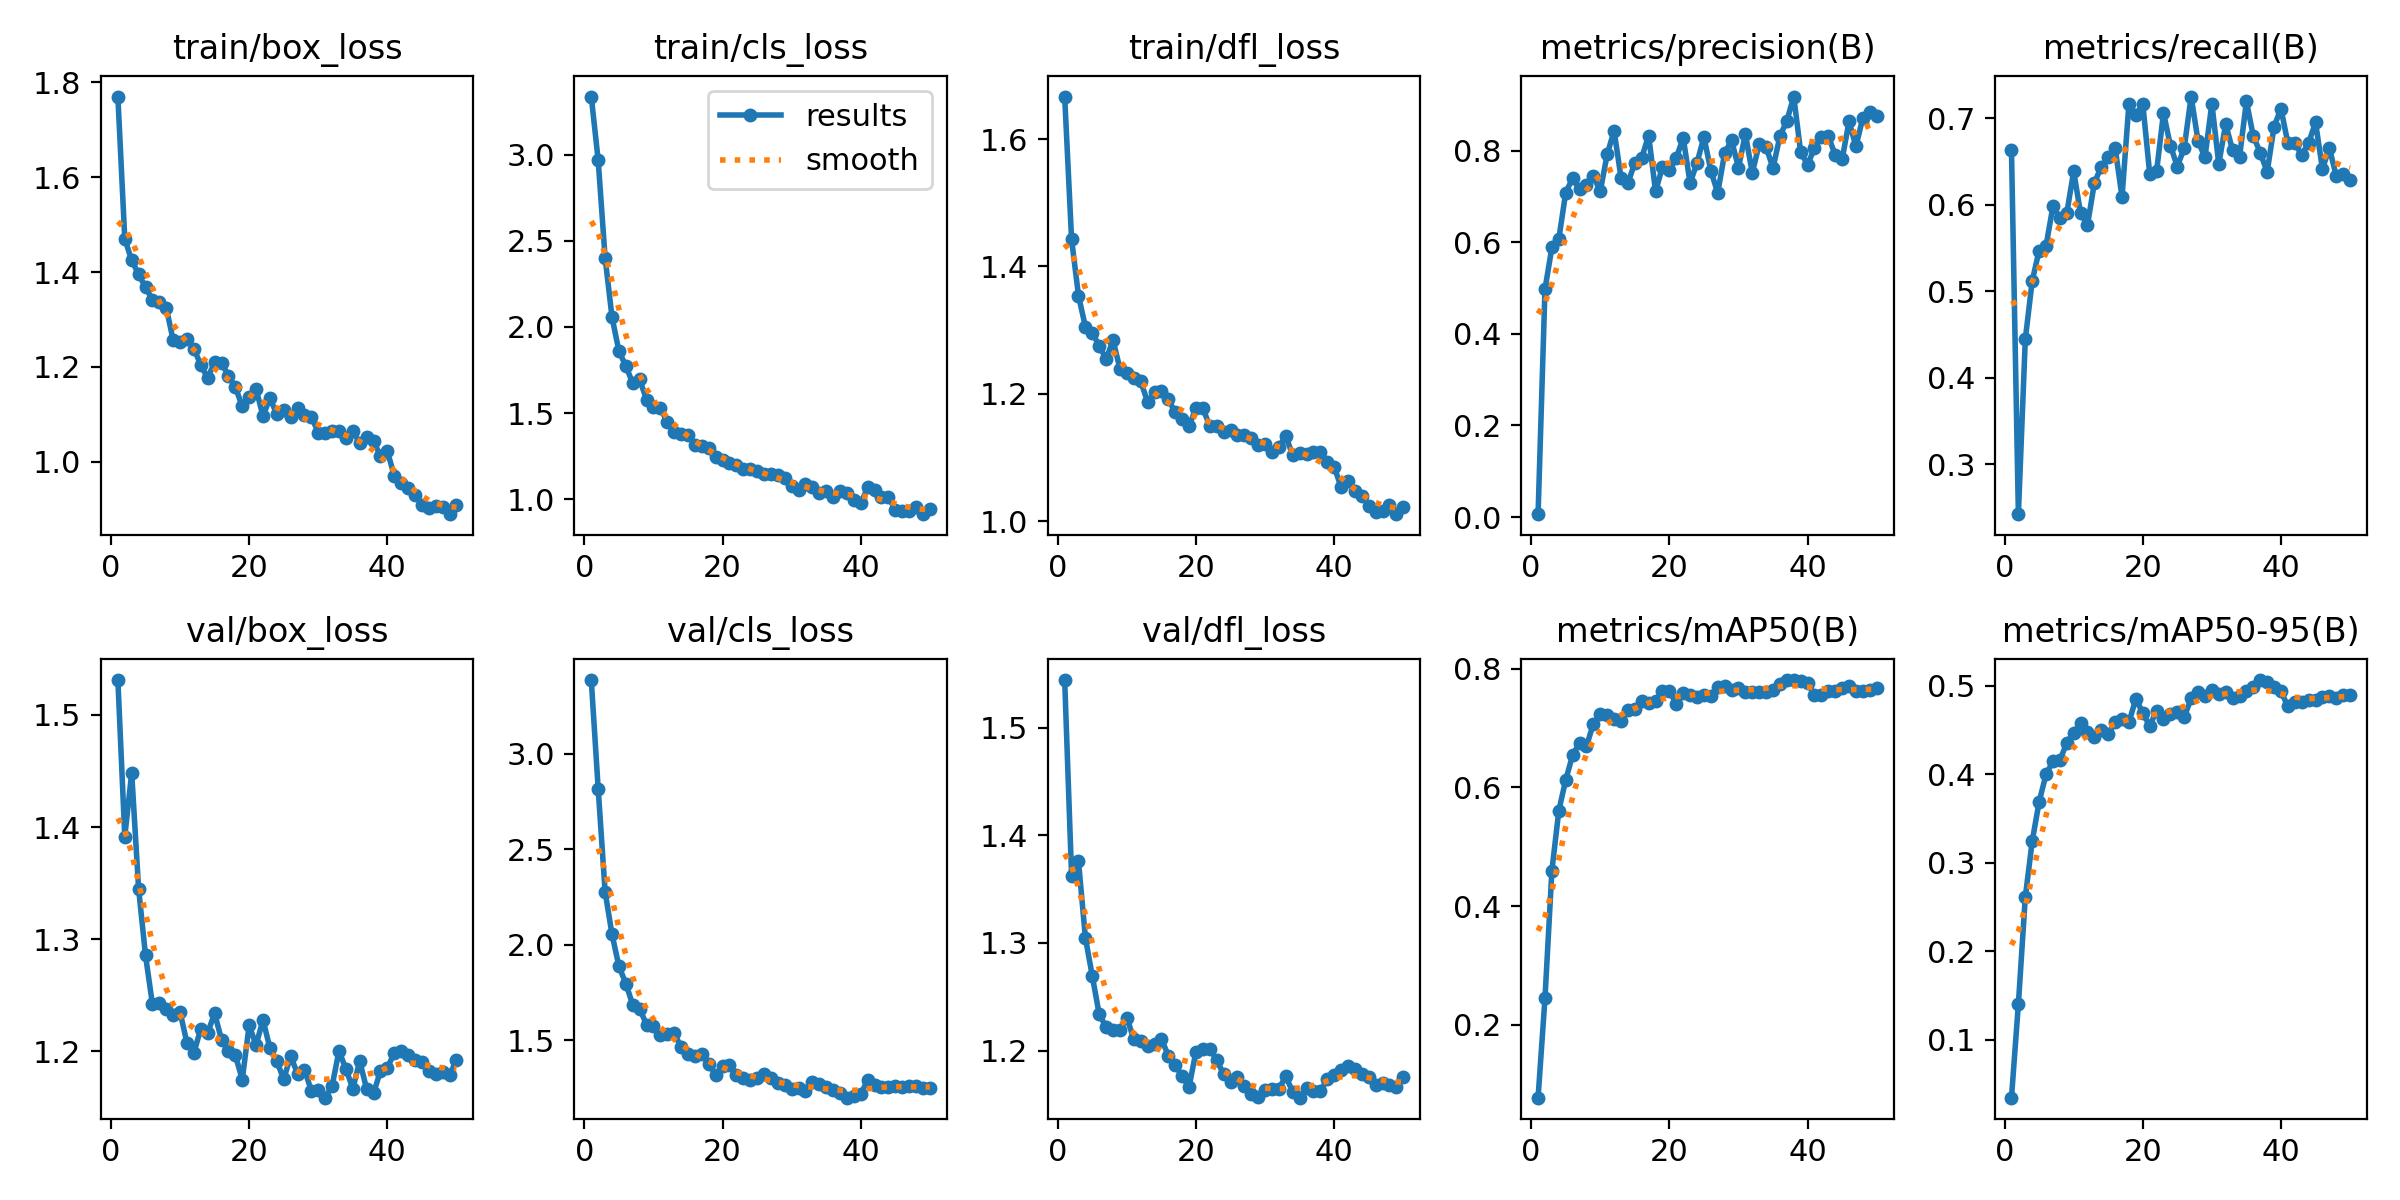

Source data for this figure (header and first rows):
epoch, time, train/box_loss, train/cls_loss, train/dfl_loss, metrics/precision(B), metrics/recall(B), metrics/mAP50(B), metrics/mAP50-95(B), val/box_loss, val/cls_loss, val/dfl_loss, lr/pg0, lr/pg1, lr/pg2, lr/pg3, lr/pg4, lr/pg5, lr/pg6, lr/pg7
1, 497, 1.77, 3.339, 1.667, 0.00631, 0.6631, 0.07757, 0.03462, 1.531, 3.387, 1.544, 0.001985, 0.0006615, 0.001985, 0.0006615, 0.001985, 0.0006615, 0.001985, 0.0006615
2, 750.7, 1.47, 2.969, 1.443, 0.4979, 0.2426, 0.245, 0.1404, 1.391, 2.817, 1.362, 0.003906, 0.001302, 0.003906, 0.001302, 0.003906, 0.001302, 0.003906, 0.001302
3, 967, 1.424, 2.403, 1.354, 0.589, 0.4447, 0.46, 0.2612, 1.448, 2.278, 1.376, 0.005748, 0.001916, 0.005748, 0.001916, 0.005748, 0.001916, 0.005748, 0.001916
4, 1138, 1.396, 2.057, 1.305, 0.607, 0.5121, 0.5607, 0.3244, 1.345, 2.054, 1.305, 0.005644, 0.001881, 0.005644, 0.001881, 0.005644, 0.001881, 0.005644, 0.001881
5, 1329, 1.368, 1.86, 1.296, 0.7088, 0.5472, 0.6126, 0.3689, 1.286, 1.887, 1.269, 0.005525, 0.001842, 0.005525, 0.001842, 0.005525, 0.001842, 0.005525, 0.001842
6, 1502, 1.342, 1.774, 1.275, 0.7401, 0.5526, 0.6545, 0.3999, 1.242, 1.796, 1.234, 0.005406, 0.001802, 0.005406, 0.001802, 0.005406, 0.001802, 0.005406, 0.001802
7, 1684, 1.336, 1.673, 1.255, 0.7156, 0.5984, 0.6747, 0.4147, 1.243, 1.685, 1.222, 0.005287, 0.001762, 0.005287, 0.001762, 0.005287, 0.001762, 0.005287, 0.001762
8, 1878, 1.325, 1.695, 1.284, 0.7254, 0.5849, 0.6692, 0.4158, 1.237, 1.664, 1.219, 0.005168, 0.001723, 0.005168, 0.001723, 0.005168, 0.001723, 0.005168, 0.001723
9, 2154, 1.256, 1.577, 1.239, 0.7451, 0.5903, 0.7073, 0.4356, 1.232, 1.58, 1.22, 0.00505, 0.001683, 0.00505, 0.001683, 0.00505, 0.001683, 0.00505, 0.001683
10, 2337, 1.252, 1.532, 1.233, 0.7117, 0.6386, 0.7237, 0.4472, 1.235, 1.571, 1.231, 0.004931, 0.001644, 0.004931, 0.001644, 0.004931, 0.001644, 0.004931, 0.001644
11, 2540, 1.258, 1.528, 1.224, 0.7921, 0.5903, 0.7213, 0.4581, 1.207, 1.526, 1.211, 0.004812, 0.001604, 0.004812, 0.001604, 0.004812, 0.001604, 0.004812, 0.001604
12, 2814, 1.238, 1.447, 1.22, 0.8436, 0.5768, 0.7149, 0.4476, 1.199, 1.532, 1.209, 0.004693, 0.001564, 0.004693, 0.001564, 0.004693, 0.001564, 0.004693, 0.001564
13, 3077, 1.204, 1.388, 1.187, 0.7416, 0.6253, 0.7122, 0.4421, 1.22, 1.536, 1.204, 0.004574, 0.001525, 0.004574, 0.001525, 0.004574, 0.001525, 0.004574, 0.001525
14, 3335, 1.176, 1.378, 1.202, 0.7299, 0.6442, 0.73, 0.4497, 1.217, 1.463, 1.206, 0.004456, 0.001485, 0.004456, 0.001485, 0.004456, 0.001485, 0.004456, 0.001485
15, 3597, 1.211, 1.374, 1.204, 0.7731, 0.655, 0.7321, 0.4456, 1.234, 1.429, 1.211, 0.004337, 0.001446, 0.004337, 0.001446, 0.004337, 0.001446, 0.004337, 0.001446
16, 3878, 1.209, 1.315, 1.191, 0.785, 0.6658, 0.7457, 0.4589, 1.21, 1.417, 1.195, 0.004218, 0.001406, 0.004218, 0.001406, 0.004218, 0.001406, 0.004218, 0.001406
17, 4168, 1.181, 1.307, 1.171, 0.8334, 0.6092, 0.7414, 0.4624, 1.2, 1.425, 1.186, 0.004099, 0.001366, 0.004099, 0.001366, 0.004099, 0.001366, 0.004099, 0.001366
18, 4438, 1.157, 1.296, 1.161, 0.7111, 0.717, 0.746, 0.459, 1.196, 1.373, 1.176, 0.00398, 0.001327, 0.00398, 0.001327, 0.00398, 0.001327, 0.00398, 0.001327
19, 4701, 1.117, 1.243, 1.15, 0.7649, 0.7035, 0.7628, 0.4853, 1.175, 1.317, 1.166, 0.003862, 0.001287, 0.003862, 0.001287, 0.003862, 0.001287, 0.003862, 0.001287
20, 4971, 1.136, 1.225, 1.177, 0.7575, 0.717, 0.7631, 0.4693, 1.223, 1.364, 1.199, 0.003743, 0.001248, 0.003743, 0.001248, 0.003743, 0.001248, 0.003743, 0.001248
21, 5224, 1.154, 1.208, 1.177, 0.7842, 0.6361, 0.74, 0.4549, 1.206, 1.367, 1.201, 0.003624, 0.001208, 0.003624, 0.001208, 0.003624, 0.001208, 0.003624, 0.001208
22, 5516, 1.096, 1.195, 1.149, 0.8284, 0.6388, 0.7589, 0.4718, 1.228, 1.319, 1.202, 0.003505, 0.001168, 0.003505, 0.001168, 0.003505, 0.001168, 0.003505, 0.001168
23, 5755, 1.135, 1.174, 1.149, 0.7295, 0.7062, 0.7552, 0.463, 1.203, 1.302, 1.191, 0.003386, 0.001129, 0.003386, 0.001129, 0.003386, 0.001129, 0.003386, 0.001129
24, 6083, 1.1, 1.176, 1.141, 0.7737, 0.6685, 0.7526, 0.4682, 1.191, 1.291, 1.178, 0.003268, 0.001089, 0.003268, 0.001089, 0.003268, 0.001089, 0.003268, 0.001089
25, 6417, 1.11, 1.161, 1.143, 0.8303, 0.6442, 0.7549, 0.4702, 1.175, 1.301, 1.171, 0.003149, 0.00105, 0.003149, 0.00105, 0.003149, 0.00105, 0.003149, 0.00105
26, 6818, 1.095, 1.146, 1.135, 0.7566, 0.6658, 0.7533, 0.4647, 1.196, 1.32, 1.175, 0.00303, 0.00101, 0.00303, 0.00101, 0.00303, 0.00101, 0.00303, 0.00101
27, 7213, 1.113, 1.145, 1.135, 0.7079, 0.7251, 0.7685, 0.4858, 1.18, 1.302, 1.167, 0.002911, 0.0009704, 0.002911, 0.0009704, 0.002911, 0.0009704, 0.002911, 0.0009704
28, 7599, 1.099, 1.138, 1.131, 0.7949, 0.6738, 0.7714, 0.4933, 1.184, 1.273, 1.16, 0.002792, 0.0009308, 0.002792, 0.0009308, 0.002792, 0.0009308, 0.002792, 0.0009308
29, 7914, 1.095, 1.119, 1.12, 0.823, 0.655, 0.764, 0.4886, 1.165, 1.266, 1.157, 0.002674, 0.0008912, 0.002674, 0.0008912, 0.002674, 0.0008912, 0.002674, 0.0008912
30, 8302, 1.061, 1.078, 1.121, 0.7633, 0.717, 0.7677, 0.4949, 1.165, 1.244, 1.163, 0.002555, 0.0008516, 0.002555, 0.0008516, 0.002555, 0.0008516, 0.002555, 0.0008516
31, 8538, 1.061, 1.05, 1.108, 0.8363, 0.6473, 0.7606, 0.4904, 1.159, 1.247, 1.165, 0.002436, 0.000812, 0.002436, 0.000812, 0.002436, 0.000812, 0.002436, 0.000812
32, 8745, 1.066, 1.085, 1.116, 0.7516, 0.6933, 0.7611, 0.4934, 1.169, 1.233, 1.165, 0.002317, 0.0007724, 0.002317, 0.0007724, 0.002317, 0.0007724, 0.002317, 0.0007724
33, 8949, 1.064, 1.067, 1.134, 0.8146, 0.6631, 0.7605, 0.4862, 1.2, 1.281, 1.176, 0.002198, 0.0007328, 0.002198, 0.0007328, 0.002198, 0.0007328, 0.002198, 0.0007328
34, 9159, 1.051, 1.034, 1.103, 0.808, 0.655, 0.761, 0.489, 1.184, 1.27, 1.162, 0.00208, 0.0006932, 0.00208, 0.0006932, 0.00208, 0.0006932, 0.00208, 0.0006932
35, 9384, 1.065, 1.044, 1.106, 0.7624, 0.7197, 0.7649, 0.4937, 1.167, 1.253, 1.156, 0.001961, 0.0006536, 0.001961, 0.0006536, 0.001961, 0.0006536, 0.001961, 0.0006536
36, 9594, 1.039, 1.01, 1.105, 0.8321, 0.6793, 0.7746, 0.4984, 1.191, 1.237, 1.165, 0.001842, 0.000614, 0.001842, 0.000614, 0.001842, 0.000614, 0.001842, 0.000614
37, 9766, 1.051, 1.046, 1.108, 0.8652, 0.6604, 0.7808, 0.5066, 1.166, 1.221, 1.162, 0.001723, 0.0005744, 0.001723, 0.0005744, 0.001723, 0.0005744, 0.001723, 0.0005744
38, 9945, 1.043, 1.037, 1.108, 0.9185, 0.638, 0.7801, 0.5039, 1.162, 1.198, 1.162, 0.001604, 0.0005348, 0.001604, 0.0005348, 0.001604, 0.0005348, 0.001604, 0.0005348
39, 10209, 1.013, 0.993, 1.093, 0.7976, 0.6903, 0.7794, 0.4989, 1.183, 1.205, 1.173, 0.001486, 0.0004952, 0.001486, 0.0004952, 0.001486, 0.0004952, 0.001486, 0.0004952
40, 10482, 1.022, 0.9742, 1.085, 0.7696, 0.7111, 0.776, 0.4939, 1.185, 1.218, 1.177, 0.001367, 0.0004556, 0.001367, 0.0004556, 0.001367, 0.0004556, 0.001367, 0.0004556
41, 10736, 0.9704, 1.069, 1.053, 0.8059, 0.6712, 0.7552, 0.4768, 1.199, 1.288, 1.182, 0.001248, 0.000416, 0.001248, 0.000416, 0.001248, 0.000416, 0.001248, 0.000416
42, 10992, 0.9546, 1.054, 1.063, 0.8311, 0.6712, 0.7559, 0.4818, 1.2, 1.266, 1.186, 0.001129, 0.0003764, 0.001129, 0.0003764, 0.001129, 0.0003764, 0.001129, 0.0003764
43, 11246, 0.945, 1.009, 1.047, 0.8327, 0.6577, 0.7627, 0.4815, 1.197, 1.254, 1.183, 0.00101, 0.0003368, 0.00101, 0.0003368, 0.00101, 0.0003368, 0.00101, 0.0003368
44, 11501, 0.9305, 1.012, 1.04, 0.7905, 0.6714, 0.7631, 0.4836, 1.193, 1.251, 1.178, 0.0008916, 0.0002972, 0.0008916, 0.0002972, 0.0008916, 0.0002972, 0.0008916, 0.0002972
45, 11757, 0.9097, 0.9376, 1.024, 0.7811, 0.6954, 0.767, 0.484, 1.19, 1.261, 1.175, 0.0007728, 0.0002576, 0.0007728, 0.0002576, 0.0007728, 0.0002576, 0.0007728, 0.0002576
46, 11960, 0.9015, 0.9321, 1.014, 0.8645, 0.6415, 0.7703, 0.4875, 1.183, 1.254, 1.168, 0.000654, 0.000218, 0.000654, 0.000218, 0.000654, 0.000218, 0.000654, 0.000218
47, 12135, 0.9077, 0.9323, 1.017, 0.8095, 0.6658, 0.7624, 0.4887, 1.18, 1.258, 1.17, 0.0005352, 0.0001784, 0.0005352, 0.0001784, 0.0005352, 0.0001784, 0.0005352, 0.0001784
48, 12307, 0.9048, 0.9511, 1.025, 0.8721, 0.6334, 0.7627, 0.4867, 1.181, 1.258, 1.168, 0.0004164, 0.0001388, 0.0004164, 0.0001388, 0.0004164, 0.0001388, 0.0004164, 0.0001388
49, 12481, 0.8894, 0.912, 1.011, 0.8839, 0.6361, 0.7644, 0.4892, 1.179, 1.249, 1.166, 0.0002976, 9.92e-05, 0.0002976, 9.92e-05, 0.0002976, 9.92e-05, 0.0002976, 9.92e-05
50, 12658, 0.908, 0.9423, 1.022, 0.8761, 0.629, 0.7674, 0.4897, 1.192, 1.25, 1.175, 0.0001788, 5.96e-05, 0.0001788, 5.96e-05, 0.0001788, 5.96e-05, 0.0001788, 5.96e-05
